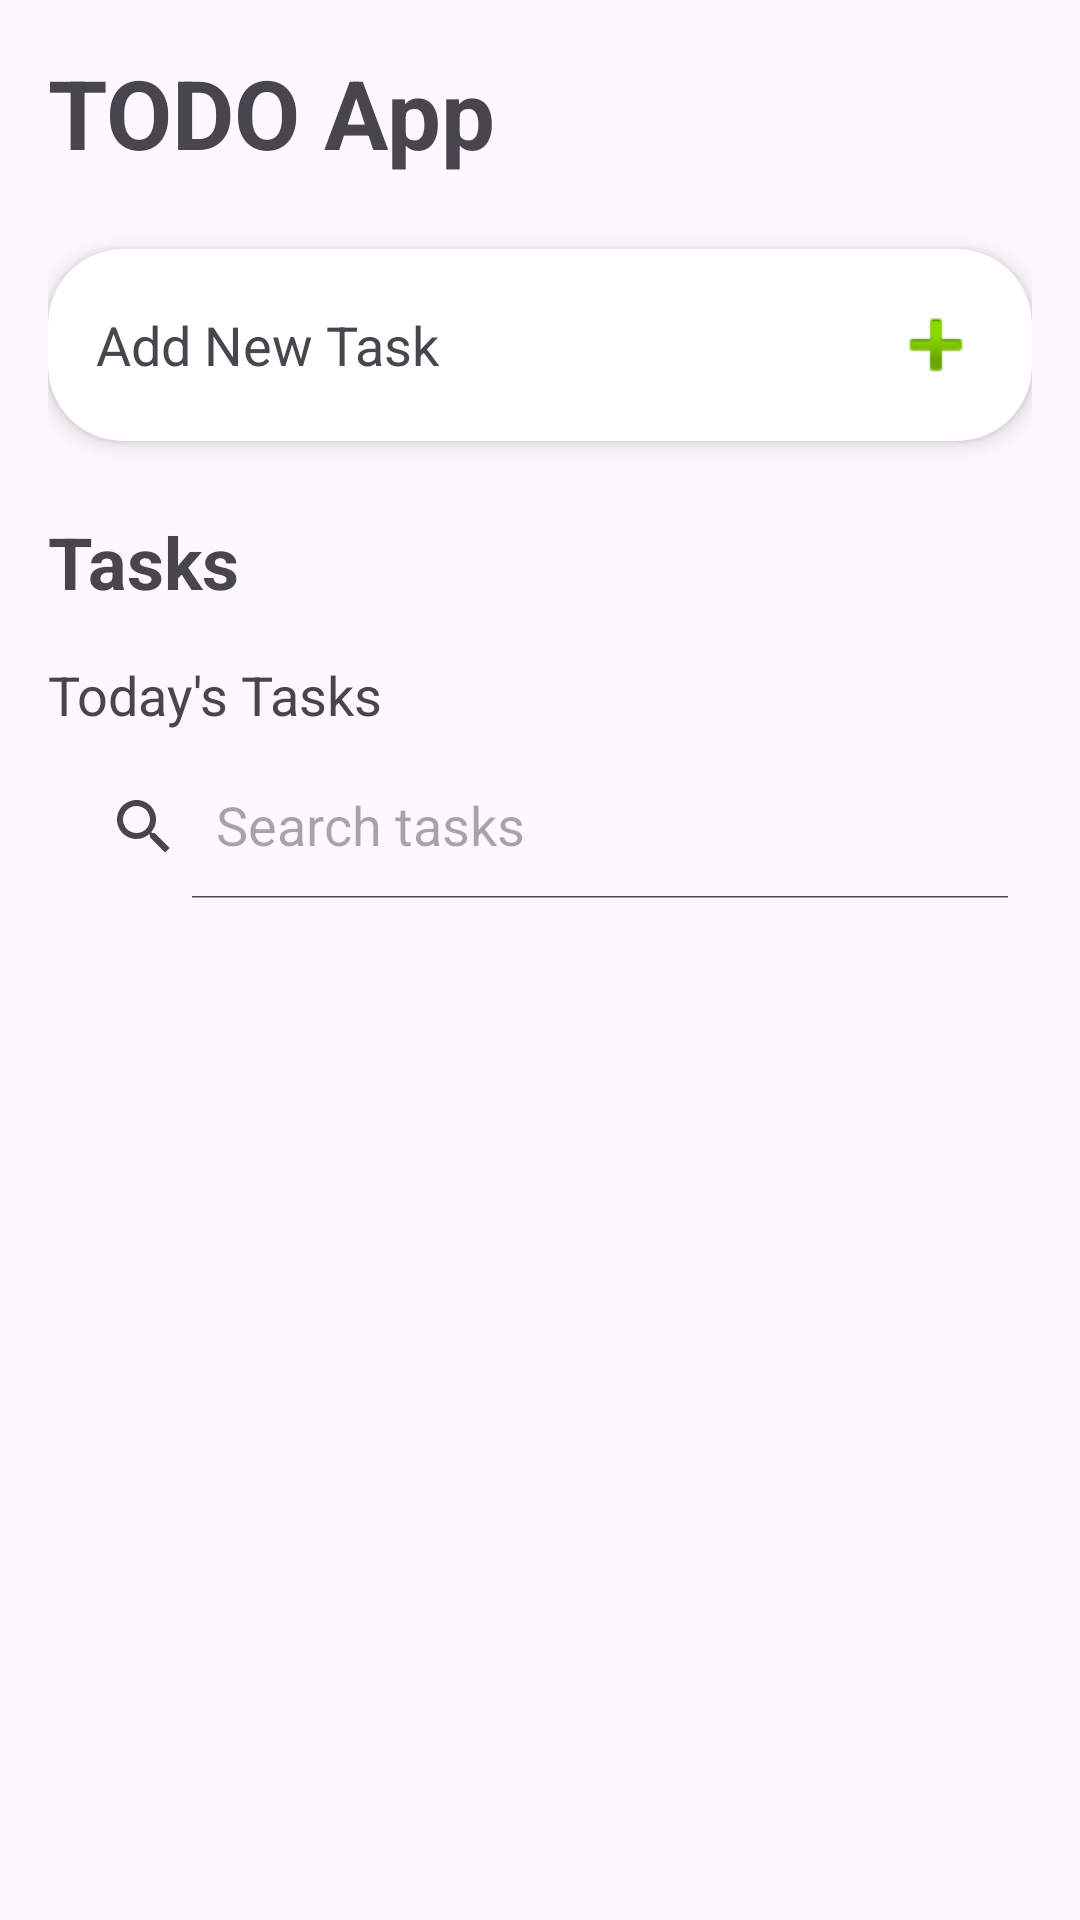

Reconstruct the res/layout file that produces this screen, plus the resources it refers to.
<!-- AndroidManifest.xml: application theme Theme.DoPhamMaiTrinh_22090009 -->
<!-- res/layout/activity_main.xml -->
<?xml version="1.0" encoding="utf-8"?>
<androidx.constraintlayout.widget.ConstraintLayout xmlns:android="http://schemas.android.com/apk/res/android"
    xmlns:app="http://schemas.android.com/apk/res-auto"
    xmlns:tools="http://schemas.android.com/tools"
    android:id="@+id/main"
    android:layout_width="match_parent"
    android:layout_height="match_parent"
    android:padding="16dp"
    tools:context=".MainActivity">

    <TextView
        android:id="@+id/titleTextView"
        android:layout_width="wrap_content"
        android:layout_height="wrap_content"
        android:text="TODO App"
        android:textSize="32sp"
        android:textStyle="bold"
        app:layout_constraintStart_toStartOf="parent"
        app:layout_constraintTop_toTopOf="parent" />

    <androidx.cardview.widget.CardView
        android:id="@+id/addTaskCard"
        android:layout_width="match_parent"
        android:layout_height="wrap_content"
        android:layout_marginTop="24dp"
        app:cardCornerRadius="25dp"
        app:cardElevation="4dp"
        app:layout_constraintTop_toBottomOf="@id/titleTextView">

        <LinearLayout
            android:layout_width="match_parent"
            android:layout_height="wrap_content"
            android:gravity="center_vertical"
            android:orientation="horizontal"
            android:padding="16dp">

            <TextView
                android:layout_width="0dp"
                android:layout_height="wrap_content"
                android:layout_weight="1"
                android:text="Add New Task"
                android:textSize="18sp" />

            <ImageButton
                android:id="@+id/addButton"
                android:layout_width="wrap_content"
                android:layout_height="wrap_content"
                android:background="?attr/selectableItemBackgroundBorderless"
                android:contentDescription="Add new task"
                android:src="@android:drawable/ic_input_add" />
        </LinearLayout>
    </androidx.cardview.widget.CardView>

    <TextView
        android:id="@+id/tasksHeader"
        android:layout_width="wrap_content"
        android:layout_height="wrap_content"
        android:layout_marginTop="24dp"
        android:text="Tasks"
        android:textSize="24sp"
        android:textStyle="bold"
        app:layout_constraintStart_toStartOf="parent"
        app:layout_constraintTop_toBottomOf="@id/addTaskCard" />

    <TextView
        android:id="@+id/todayTasksHeader"
        android:layout_width="wrap_content"
        android:layout_height="wrap_content"
        android:layout_marginTop="16dp"
        android:text="Today's Tasks"
        android:textSize="18sp"
        app:layout_constraintStart_toStartOf="parent"
        app:layout_constraintTop_toBottomOf="@id/tasksHeader" />

    <androidx.appcompat.widget.SearchView
        android:id="@+id/searchView"
        android:layout_width="match_parent"
        android:layout_height="wrap_content"
        android:layout_marginTop="8dp"
        app:iconifiedByDefault="false"
        app:queryHint="Search tasks"
        app:layout_constraintTop_toBottomOf="@id/todayTasksHeader" />

    <androidx.recyclerview.widget.RecyclerView
        android:id="@+id/tasksRecyclerView"
        android:layout_width="match_parent"
        android:layout_height="0dp"
        android:layout_marginTop="8dp"
        app:layout_constraintBottom_toBottomOf="parent"
        app:layout_constraintTop_toBottomOf="@id/searchView" />

</androidx.constraintlayout.widget.ConstraintLayout>
<!-- resources referenced by this layout -->
<resources>
  <style name="Theme.DoPhamMaiTrinh_22090009" parent="Base.Theme.DoPhamMaiTrinh_22090009" />
  <style name="Base.Theme.DoPhamMaiTrinh_22090009" parent="Theme.Material3.DayNight.NoActionBar">
          
          
      </style>
</resources>
